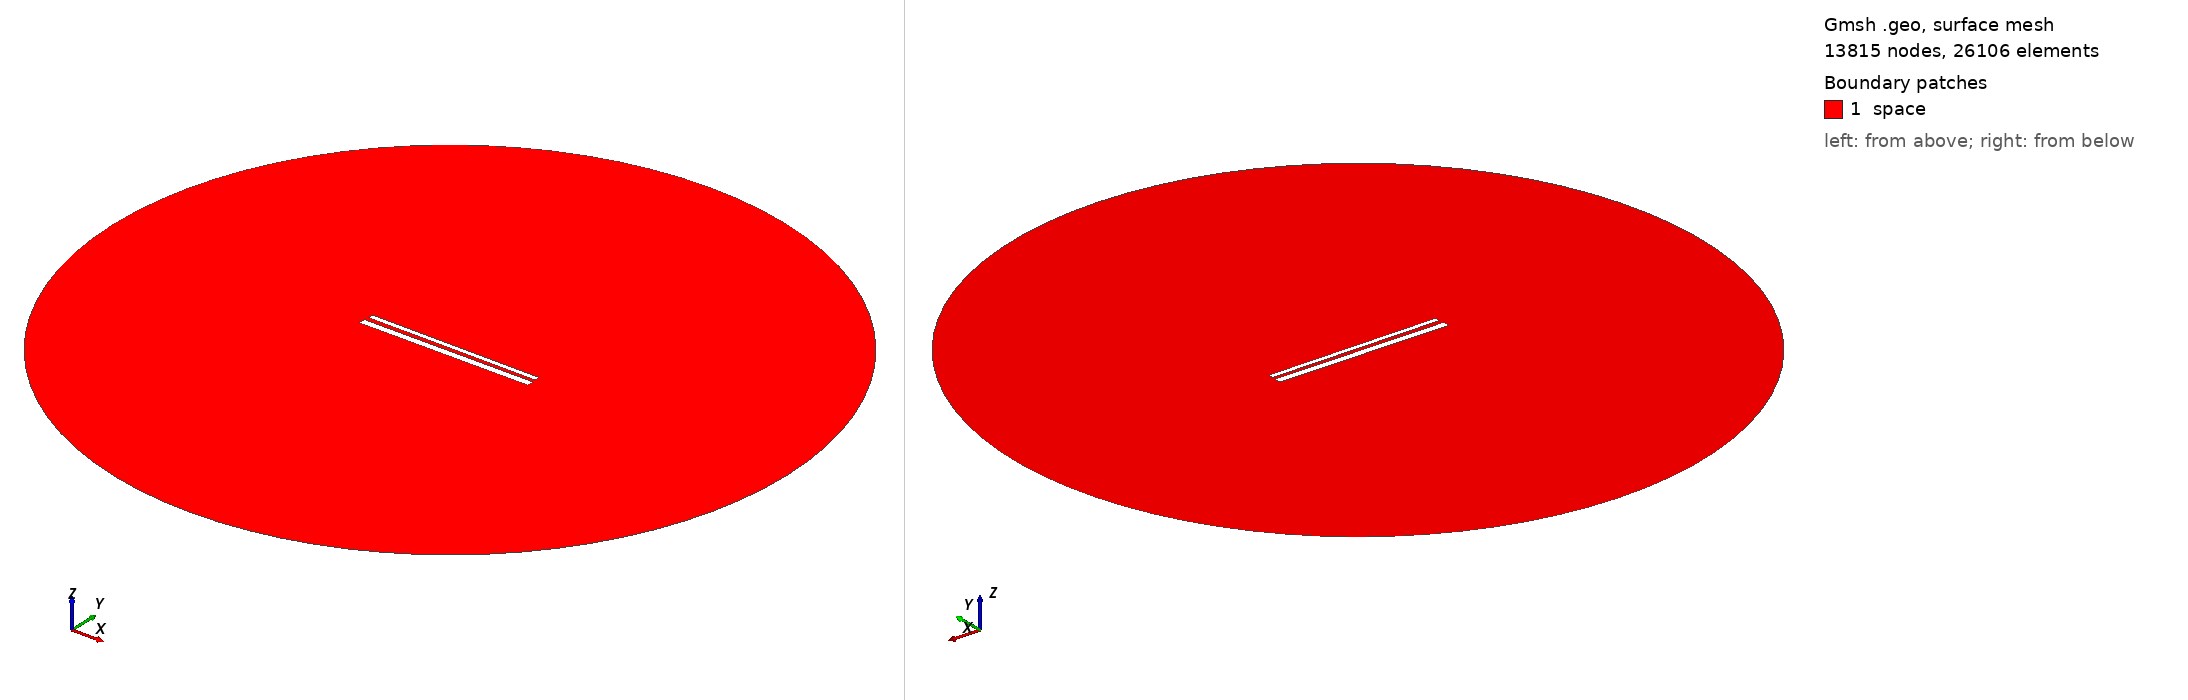

Gmsh geometry script, surface-meshed: 13815 nodes, 26106 surface elements. Boundary patches (legend numbers): 1 space. Left view from above one corner, right view from below the opposite corner. Legend entries are the model's physical surfaces. The drawing asked Gmsh for element sizes between 1% and 20% of the model's largest extent; the script's own settings can give other sizes.

=== 647.geo (drawn) ===
// Set the geometry kernel
SetFactory("OpenCASCADE");

//---------------------------------------
// Rectangles
//---------------------------------------

// Rectangle 1 (top)
Point(1) = {-49.56666666666667, 1.4055555555555554, 0, 1.0};
Point(2) = {49.56666666666667, 1.4055555555555554, 0, 1.0};
Point(3) = {49.56666666666667, 4.538888888888889, 0, 1.0};
Point(4) = {-49.56666666666667, 4.538888888888889, 0, 1.0};

Line(1) = {1, 2};
Line(2) = {2, 3};
Line(3) = {3, 4};
Line(4) = {4, 1};

Line Loop(1) = {1, 2, 3, 4};
Plane Surface(1) = {1};

Rotate { {0, 0, 1}, {0,  0.9722222222222222,  0}, -0.006 } {
  Surface{1};
}

// Rectangle 2 (bottom)
Point(5) = {-50,-0.9722222222222222, 0, 1.0};
Point(6) = { 50,-0.9722222222222222, 0, 1.0};
Point(7) = { 50,-4.972222222222222, 0, 1.0};
Point(8) = {-50,-4.972222222222222, 0, 1.0};

Line(5) = {5, 6};
Line(6) = {6, 7};
Line(7) = {7, 8};
Line(8) = {8, 5};

Line Loop(2) = {5, 6, 7, 8};
Plane Surface(2) = {2}; 


//---------------------------------------
// Circle
//---------------------------------------

// Define points
Point(9) = {0, 0, 0};        // Center
Point(10) = {200, 0, 0};     // Start point
Point(11) = {0, 200, 0};     // 90 degrees
Point(12) = {-200, 0, 0};    // 180 degrees
Point(13) = {0, -200, 0};    // 270 degrees

// Define circle arcs (each needs start, center, end)
Circle(9) = {10, 9, 11};
Circle(10) = {11, 9, 12};
Circle(11) = {12, 9, 13};
Circle(12) = {13, 9, 10};

// Define curve loop and surface if needed
Curve Loop(3) = {9, 10, 11, 12};
Surface(3) = {3};

// Subtract Rectangles from Circle
BooleanDifference{ Surface{3}; Delete; }{ Surface{1}; Surface{2}; Delete; }

//---------------------------------------
// Transfinite Lines and Surface
//---------------------------------------
r = 7;
Transfinite Line {1, 3} = 50*r Using Progression 1;
Transfinite Line {2, 4} = 2*r Using Progression 1;
Transfinite Line {5, 7} = 50*r Using Progression 1;
Transfinite Line {6, 8} = 2*r Using Progression 1;
Transfinite Line {9, 10, 11, 12} = 20 Using Progression 1;

//---------------------------------------
// Define Physical Groups
//---------------------------------------                

//--- Physical Curves
// Physical groups for boundaries
Physical Line("force_segment", 10) = {1};
Physical Line("upper_plate", 11) = {2, 3, 4};
Physical Line("lower_plate", 12) = {5, 6, 7, 8};
Physical Line("boundary", 20) = {9, 10, 11, 12};

//--- Physical Surfaces
Physical Surface("space", 30) = {3};

//---------------------------------------
// 6. Generate the Mesh
//---------------------------------------
Mesh 2;  // 2D mesh generation
